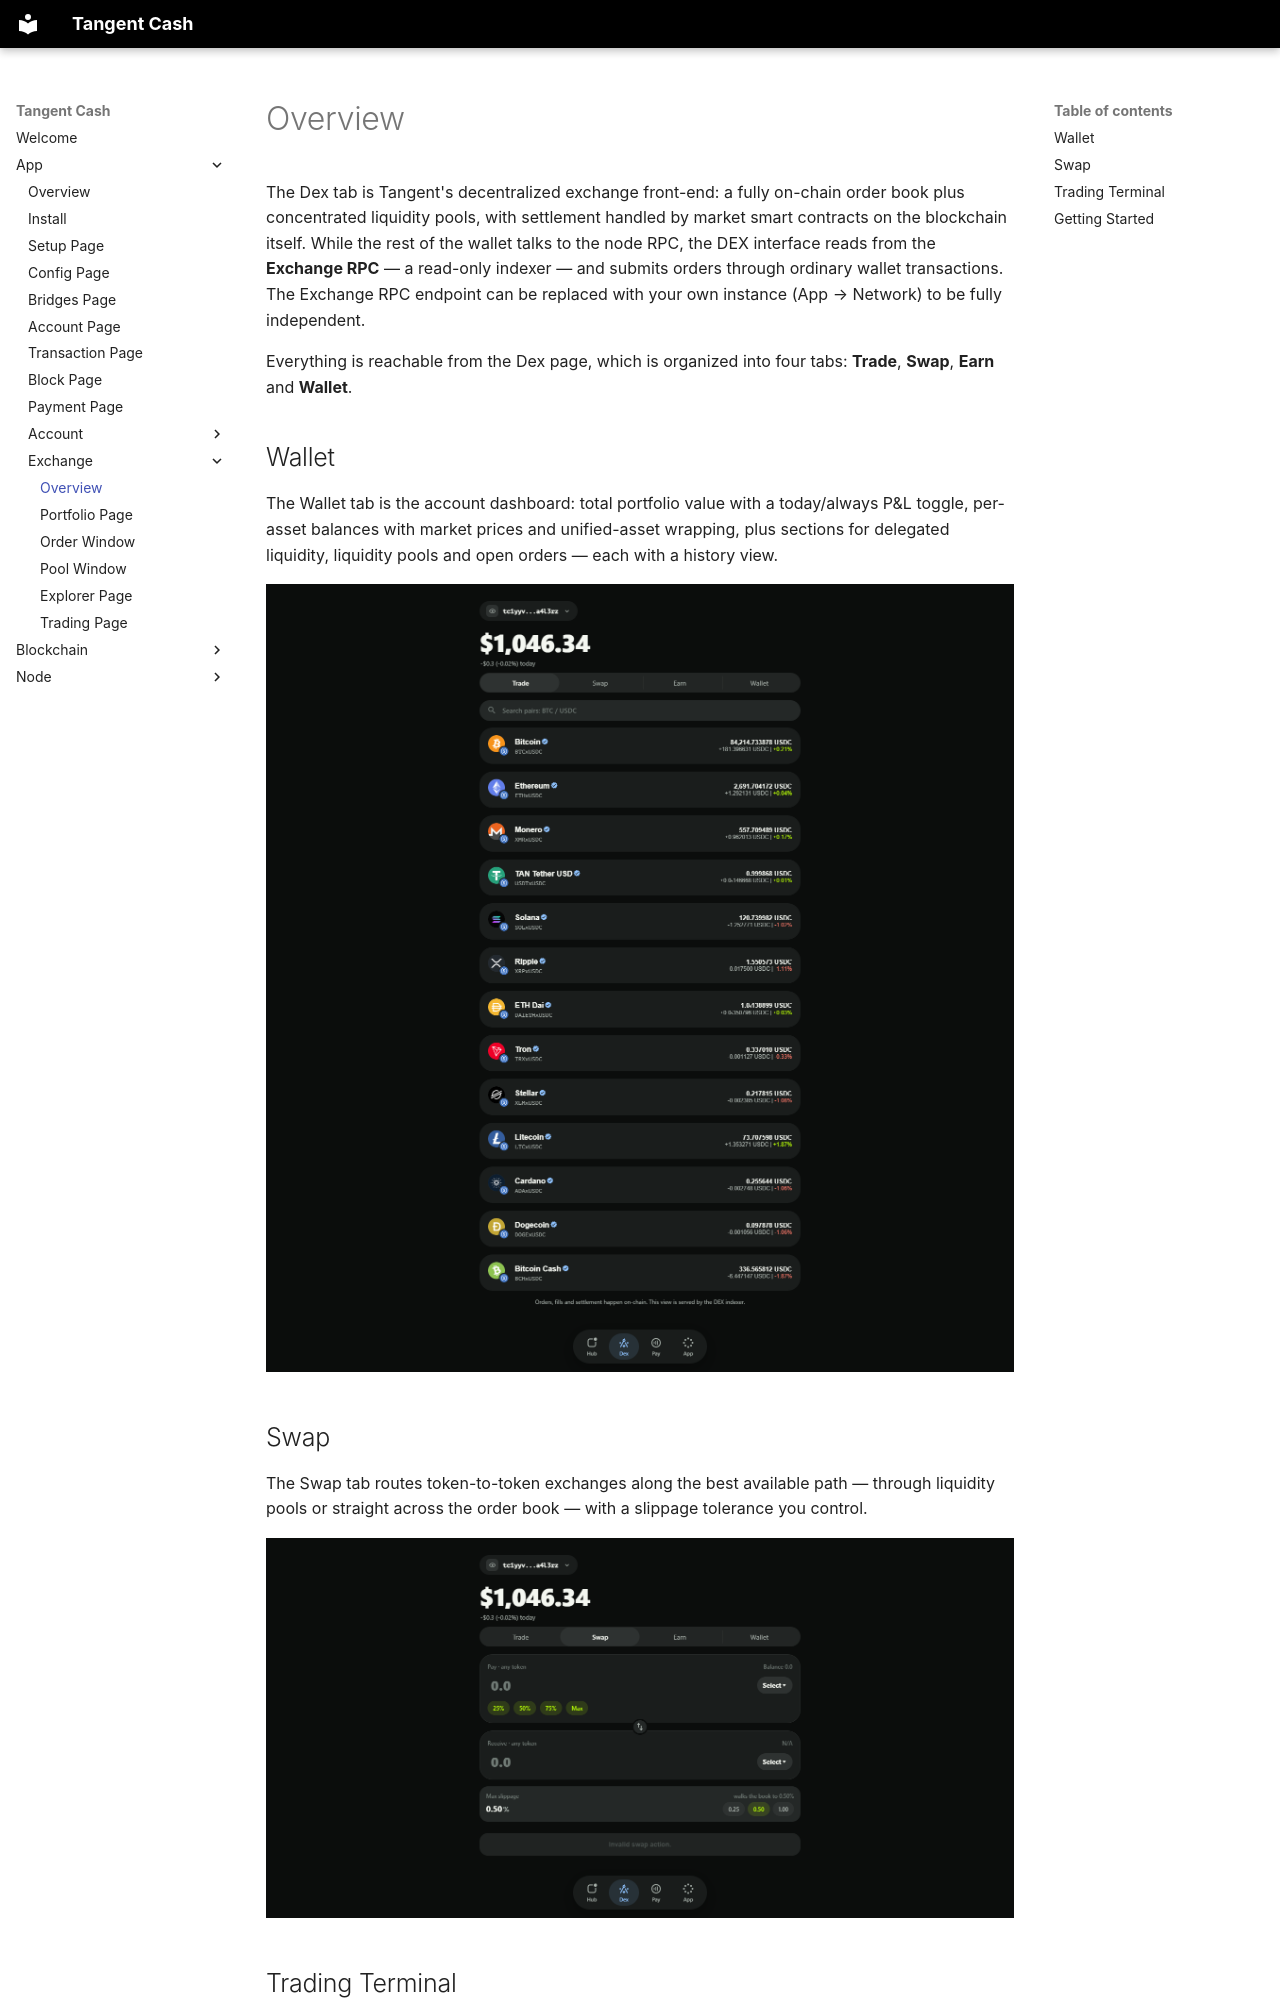

repository: tangentcash/wallet · page: app/exchange/01-overview/index.html · generator: mkdocs

# Overview

The Dex tab is Tangent's decentralized exchange front-end: a fully on-chain order book plus concentrated liquidity pools, with settlement handled by market smart contracts on the blockchain itself. While the rest of the wallet talks to the node RPC, the DEX interface reads from the **Exchange RPC** — a read-only indexer — and submits orders through ordinary wallet transactions. The Exchange RPC endpoint can be replaced with your own instance (App → Network) to be fully independent.

Everything is reachable from the Dex page, which is organized into four tabs: **Trade**, **Swap**, **Earn** and **Wallet**.

## Wallet

The Wallet tab is the account dashboard: total portfolio value with a today/always P&L toggle, per-asset balances with market prices and unified-asset wrapping, plus sections for delegated liquidity, liquidity pools and open orders — each with a history view.

![Portfolio wallet](./../../assets/exchange/01-overview/1.png)

## Swap

The Swap tab routes token-to-token exchanges along the best available path — through liquidity pools or straight across the order book — with a slippage tolerance you control.

![Swap](./../../assets/exchange/01-overview/2.png)
